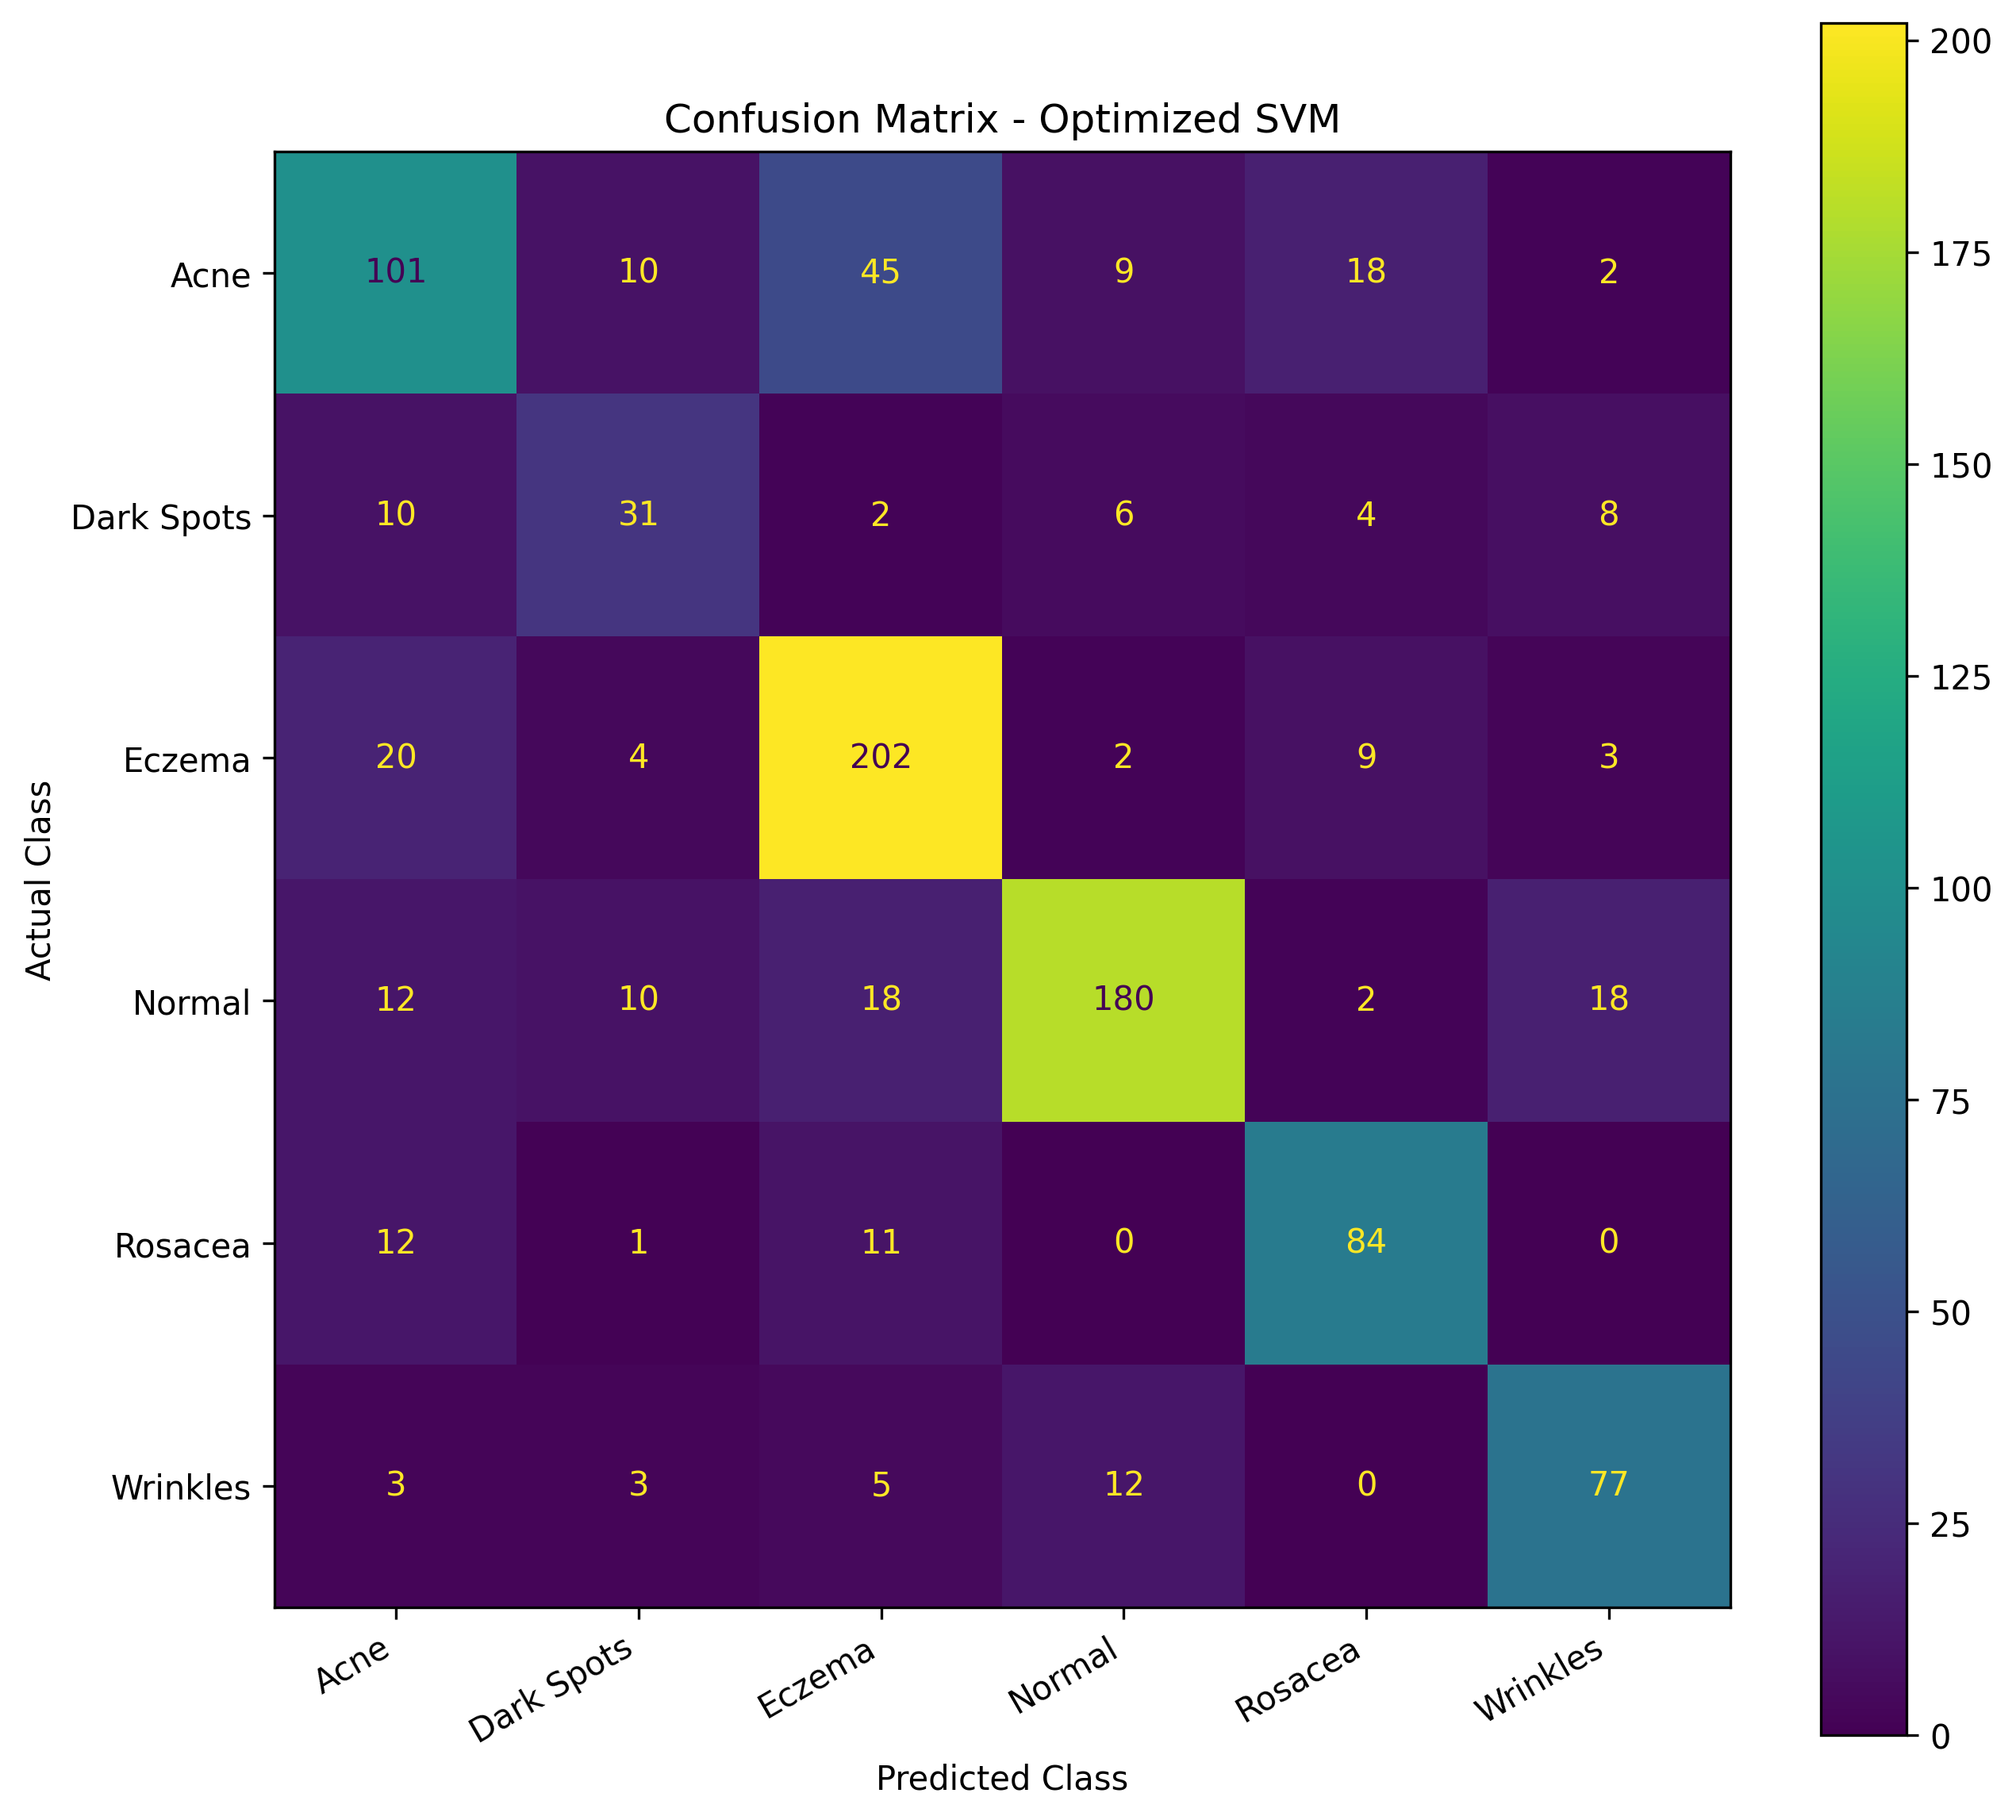

Values plotted in this chart, from the file beside it:
, Acne, Dark Spots, Eczema, Normal, Rosacea, Wrinkles
Acne, 101, 10, 45, 9, 18, 2
Dark Spots, 10, 31, 2, 6, 4, 8
Eczema, 20, 4, 202, 2, 9, 3
Normal, 12, 10, 18, 180, 2, 18
Rosacea, 12, 1, 11, 0, 84, 0
Wrinkles, 3, 3, 5, 12, 0, 77
